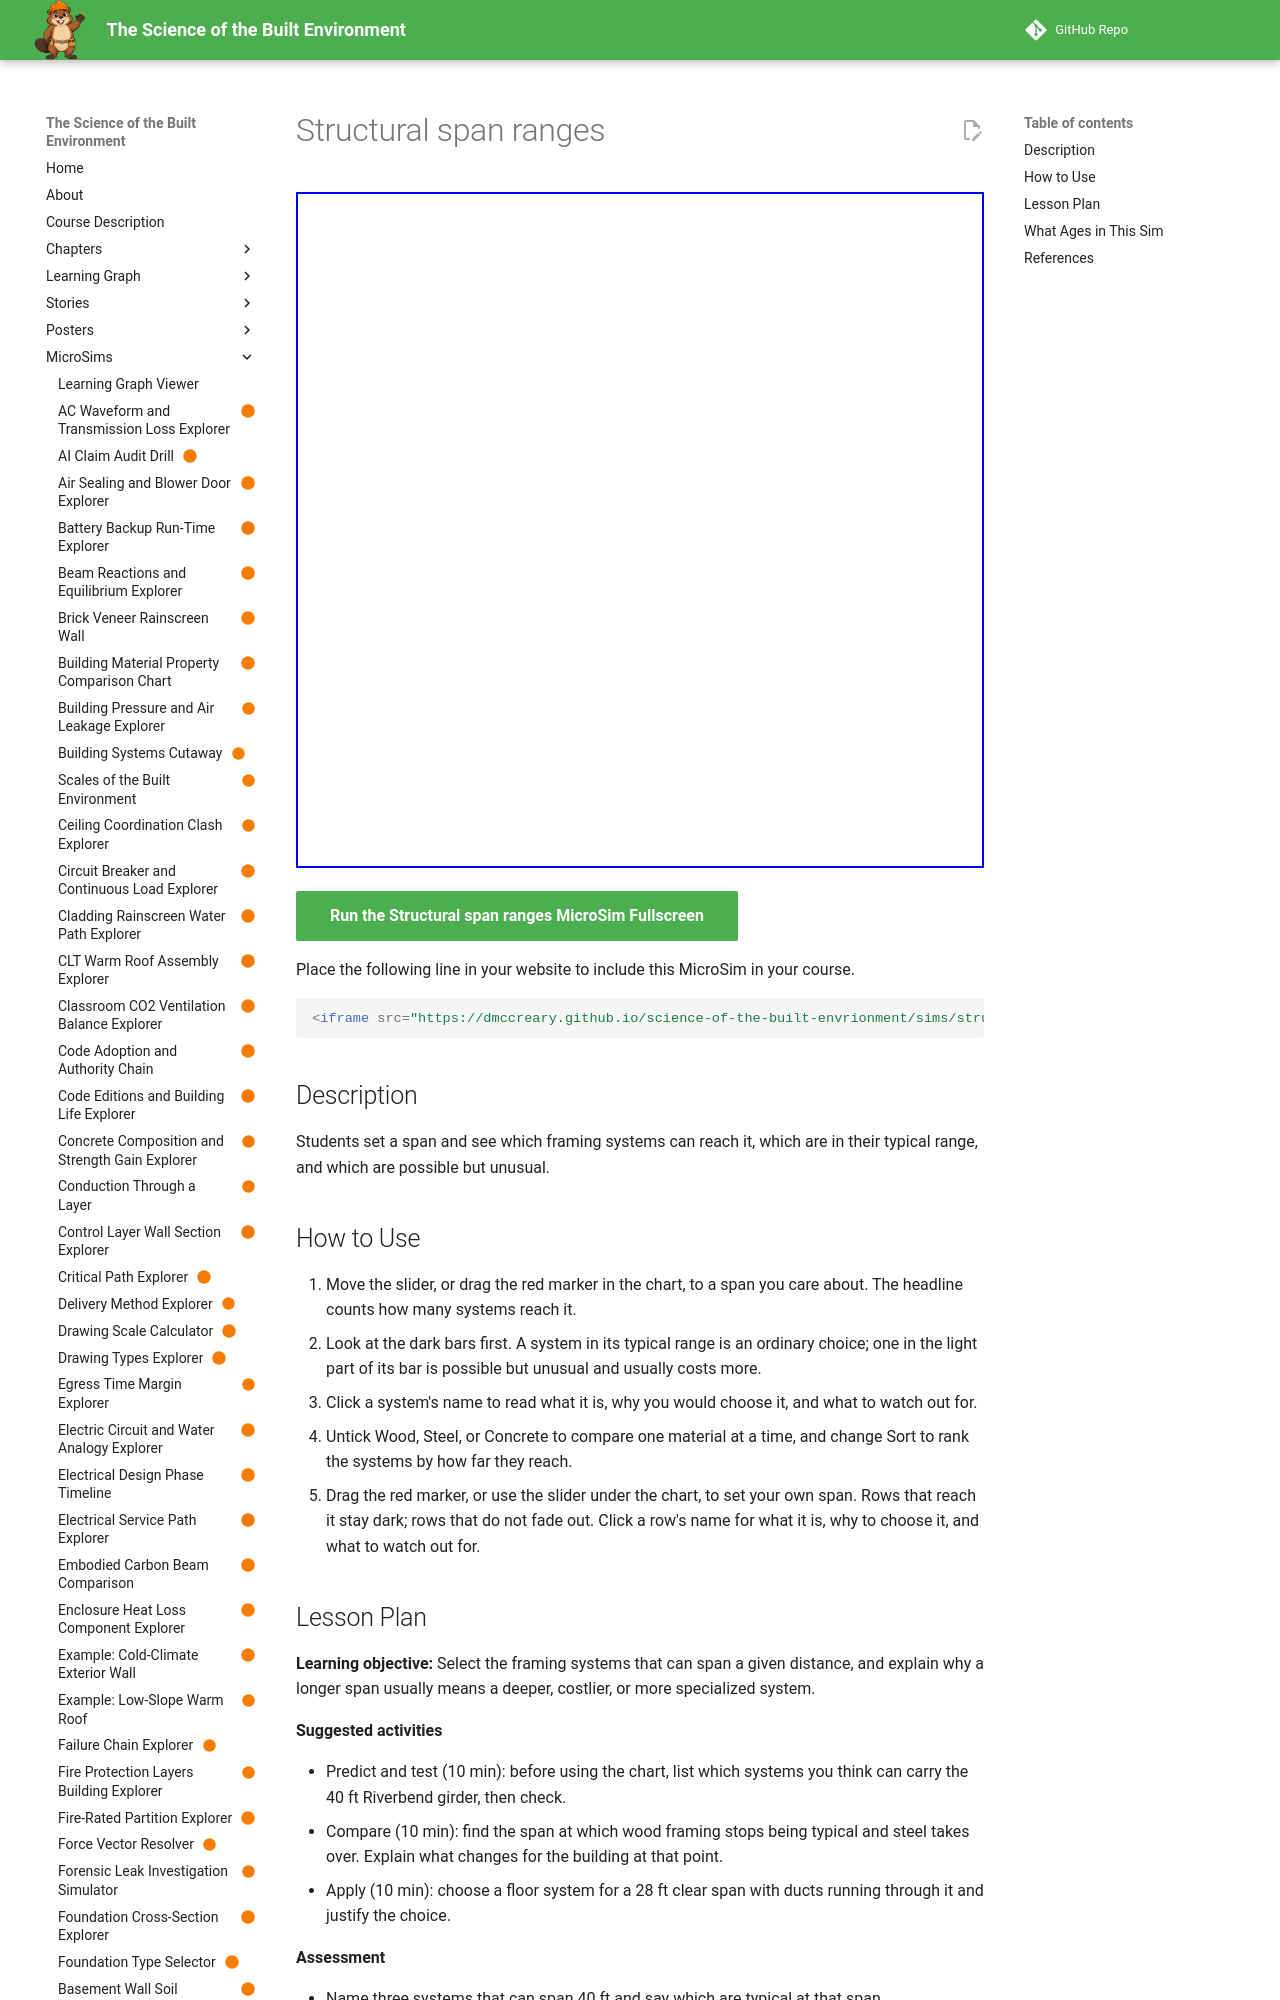

repository: dmccreary/science-of-the-built-envrionment · page: sims/structural-span-range-explorer/index.html · generator: mkdocs

---
title: "Structural span ranges"
description: "Students set a span and see which framing systems can reach it, which are in their typical range, and which are possible but unusual."
image: /sims/structural-span-range-explorer/structural-span-range-explorer.png
og:image: /sims/structural-span-range-explorer/structural-span-range-explorer.png
twitter:image: /sims/structural-span-range-explorer/structural-span-range-explorer.png
social:
   cards: false
status: built
library: p5.js
bloom_level: Understand, Apply
---

# Structural span ranges

<iframe src="main.html" width="100%" height="676" scrolling="no"></iframe>

[Run the Structural span ranges MicroSim Fullscreen](main.html){ .md-button .md-button--primary }

Place the following line in your website to include this MicroSim in your course.

```html
<iframe src="https://dmccreary.github.io/science-of-the-built-envrionment/sims/structural-span-range-explorer/main.html" width="100%" height="676" scrolling="no"></iframe>
```

## Description

Students set a span and see which framing systems can reach it, which are in their typical range, and which are possible but unusual.
